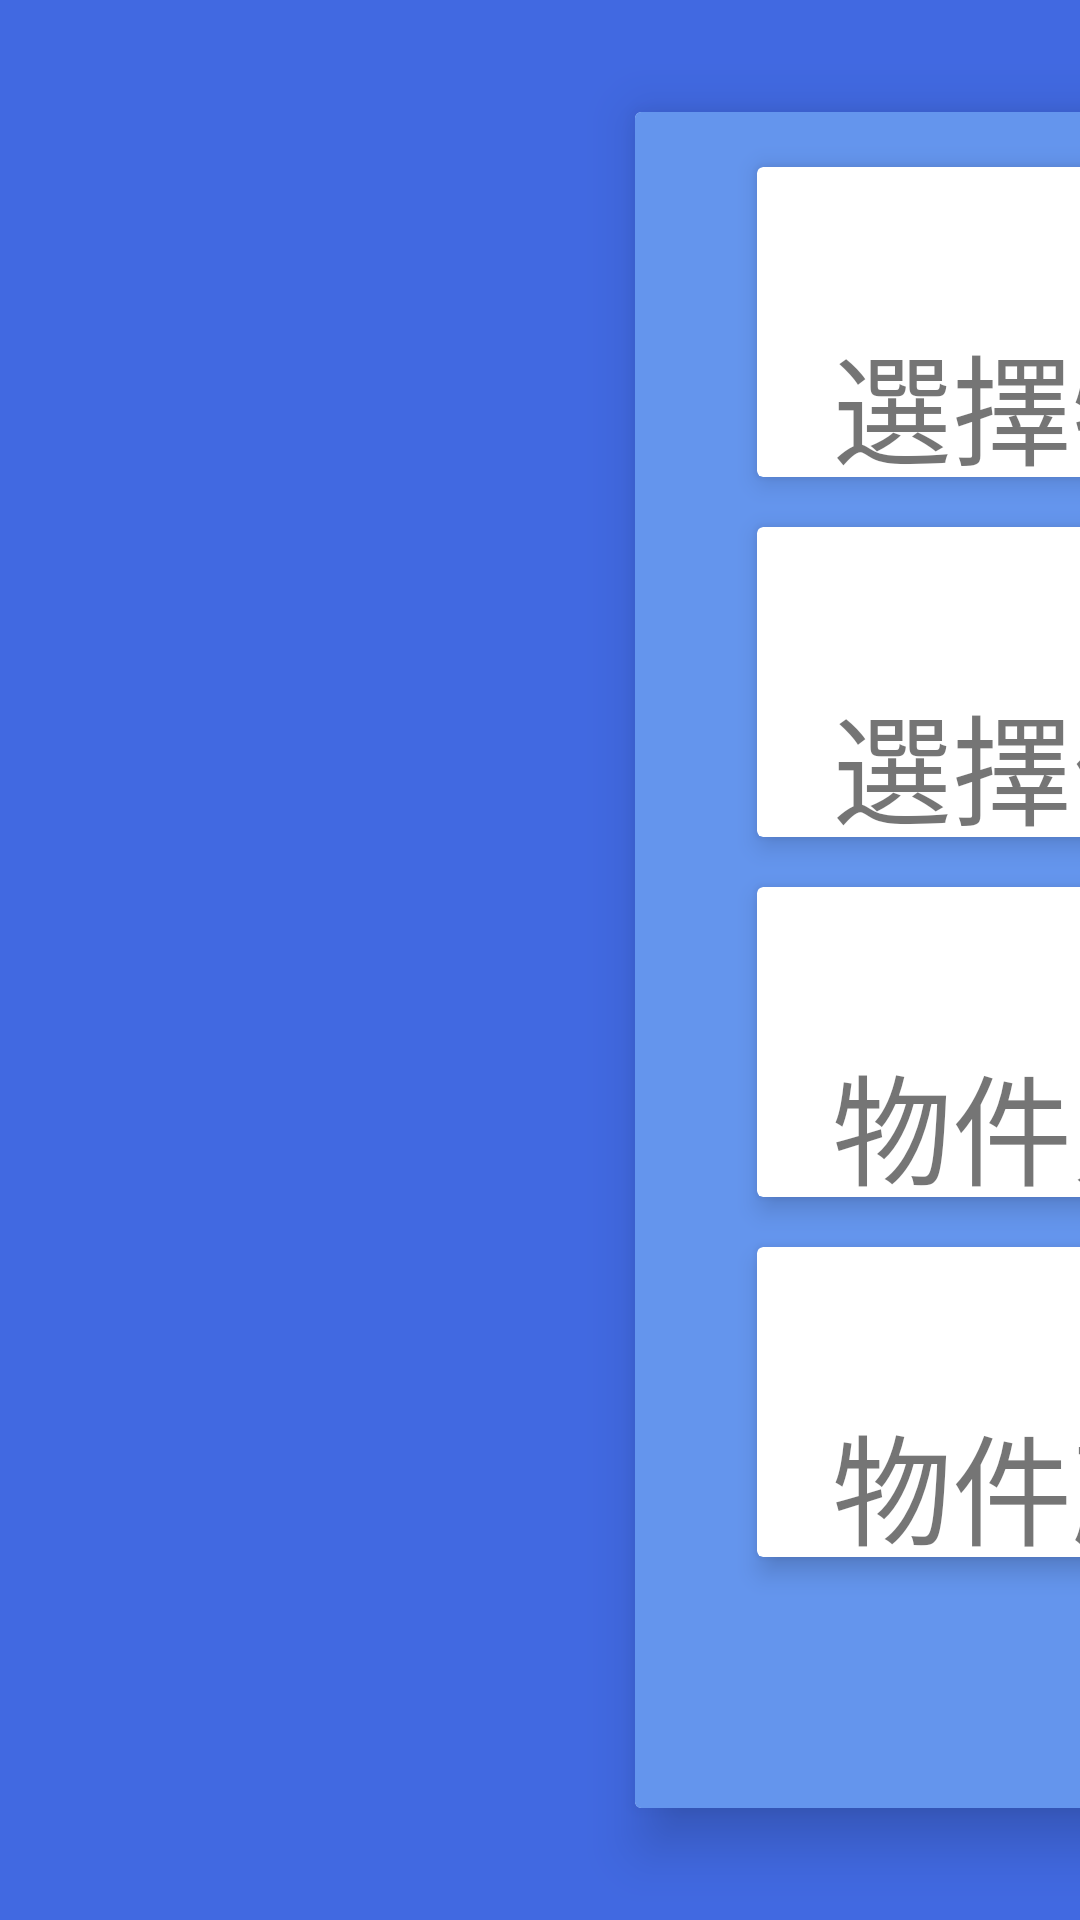

Here is an Android app screen rendered from its layout file. Give the layout XML and the strings, colors and styles it references.
<!-- AndroidManifest.xml: application theme Theme.MemoryGame -->
<!-- res/layout/activity_result.xml -->
<?xml version="1.0" encoding="utf-8"?>
<androidx.constraintlayout.widget.ConstraintLayout
    xmlns:android="http://schemas.android.com/apk/res/android"
    xmlns:app="http://schemas.android.com/apk/res-auto"
    xmlns:tools="http://schemas.android.com/tools"
    android:layout_width="match_parent"
    android:layout_height="match_parent"
    tools:context=".Activity.ResultActivity"
    android:background="@color/royal_blue"
    >

    <androidx.cardview.widget.CardView
        android:id="@+id/main_card"
        android:layout_width="801dp"
        android:layout_height="600dp"
        android:layout_centerInParent="true"
        android:layout_gravity="center"
        android:layout_marginLeft="200dp"
        android:layout_marginTop="20dp"
        android:background="@color/cornflower_blue"
        android:gravity="center"
        android:orientation="vertical"
        app:cardElevation="11dp"
        app:cardUseCompatPadding="true"
        app:layout_constraintLeft_toLeftOf="parent"
        app:layout_constraintTop_toTopOf="parent">

        <RelativeLayout
            android:id="@+id/grid_list"
            android:layout_width="match_parent"
            android:layout_height="match_parent"
            android:background="@color/cornflower_blue">

            <androidx.cardview.widget.CardView
                android:id="@+id/grid_1"
                android:layout_width="660dp"
                android:layout_height="120dp"
                android:layout_marginLeft="35dp"
                android:layout_marginTop="10dp"
                android:layout_marginRight="5dp"
                app:cardElevation="5dp"
                app:cardUseCompatPadding="true"
                tools:ignore="MissingConstraints">

                <TextView
                    android:layout_width="wrap_content"
                    android:layout_height="wrap_content"
                    android:layout_marginLeft="25dp"
                    android:layout_marginTop="50dp"
                    android:text="選擇物件正確率"
                    android:textSize="40dp" />

                <TextView
                    android:layout_width="wrap_content"
                    android:layout_height="wrap_content"
                    android:layout_marginLeft="505dp"
                    android:layout_marginTop="50dp"
                    android:textSize="40dp"
                    android:id="@+id/result1"
                    />
            </androidx.cardview.widget.CardView>

            <androidx.cardview.widget.CardView
                android:id="@+id/grid_2"
                android:layout_width="660dp"
                android:layout_height="120dp"
                android:layout_below="@id/grid_1"
                android:layout_marginLeft="35dp"
                android:layout_marginRight="5dp"
                app:cardElevation="5dp"
                app:cardUseCompatPadding="true">

                <TextView
                    android:layout_width="wrap_content"
                    android:layout_height="wrap_content"
                    android:layout_marginLeft="25dp"
                    android:layout_marginTop="50dp"
                    android:text="選擇位置正確率"
                    android:textSize="40dp" />

                <TextView
                    android:layout_width="wrap_content"
                    android:layout_height="wrap_content"
                    android:layout_marginLeft="505dp"
                    android:layout_marginTop="50dp"
                    android:textSize="40dp"
                    android:id="@+id/result2"
                    />
            </androidx.cardview.widget.CardView>

            <androidx.cardview.widget.CardView
                android:id="@+id/grid_3"
                android:layout_width="660dp"
                android:layout_height="120dp"
                android:layout_below="@id/grid_2"
                android:layout_marginLeft="35dp"
                android:layout_marginRight="5dp"
                app:cardElevation="5dp"
                app:cardUseCompatPadding="true">

                <TextView
                    android:layout_width="wrap_content"
                    android:layout_height="wrap_content"
                    android:layout_marginLeft="25dp"
                    android:layout_marginTop="50dp"
                    android:text="物件方對位置正確率"
                    android:textSize="40dp" />

                <TextView
                    android:layout_width="wrap_content"
                    android:layout_height="wrap_content"
                    android:layout_marginLeft="505dp"
                    android:layout_marginTop="50dp"
                    android:textSize="40dp"
                    android:id="@+id/result3"
                    />
            </androidx.cardview.widget.CardView>
            <androidx.cardview.widget.CardView
                android:id="@+id/grid_4"
                android:layout_width="660dp"
                android:layout_height="120dp"
                android:layout_below="@id/grid_3"
                android:layout_marginLeft="35dp"
                android:layout_marginRight="5dp"
                app:cardElevation="5dp"
                app:cardUseCompatPadding="true">

                <TextView
                    android:layout_width="wrap_content"
                    android:layout_height="wrap_content"
                    android:layout_marginLeft="25dp"
                    android:layout_marginTop="50dp"
                    android:text="物件顏色位置正確率"
                    android:textSize="40dp" />

                <TextView
                    android:layout_width="wrap_content"
                    android:layout_height="wrap_content"
                    android:layout_marginLeft="505dp"
                    android:layout_marginTop="50dp"
                    android:textSize="40dp"
                    android:id="@+id/result4"
                    />
            </androidx.cardview.widget.CardView>
            <RelativeLayout
                android:id="@+id/button_actionlist"
                android:layout_width="300dp"
                android:layout_height="100dp"
                android:layout_alignParentRight="true"
                android:layout_alignParentBottom="true"
                android:layout_marginRight="81dp"
                android:layout_marginBottom="11dp"
                >
                <Button
                    android:id="@+id/replayButton"
                    android:layout_width="100dp"
                    android:layout_height="50dp"
                    android:layout_alignParentBottom="true"
                    android:layout_toLeftOf="@+id/escButton"
                    android:text="Replay"
                    android:textColor="@color/white"
                    android:drawableEnd="@drawable/replay"
                    android:paddingLeft="15dip"
                    android:paddingRight="5dp"
                    android:background="@drawable/custome_button1"

                    />

                <Button
                    android:id="@+id/escButton"
                    android:layout_width="100dp"
                    android:layout_height="50dp"
                    android:layout_alignParentRight="true"
                    android:layout_alignParentBottom="true"
                    android:layout_marginLeft="5dp"
                    android:text="ESC"
                    android:textColor="@color/white"
                    android:paddingLeft="15dip"
                    android:paddingRight="5dp"
                    android:background="@drawable/custome_button1"
                    android:drawableRight="@drawable/exit"
                    android:drawablePadding="2dip"
                    />
            </RelativeLayout>
        </RelativeLayout>
    </androidx.cardview.widget.CardView>
</androidx.constraintlayout.widget.ConstraintLayout>
<!-- resources referenced by this layout -->
<resources>
  <color name="cornflower_blue">#6495ED</color>
  <color name="royal_blue">#4169E1</color>
  <color name="white">#FFFFFFFF</color>
  <!-- drawable custome_button1 (drawable) -->
  <?xml version="1.0" encoding="utf-8"?>
  <shape
      xmlns:android="http://schemas.android.com/apk/res/android"
      >
      <solid android:color="#66B9F9"/>
      <corners android:radius="10dp"/>
  </shape>
  <style name="Theme.MemoryGame" parent="Theme.MaterialComponents.Light.NoActionBar">
          <item name="android:statusBarColor" tools:targetApi="l">?attr/colorPrimaryVariant</item>
          <item name="colorPrimary">@color/purple_500</item>
          <item name="colorPrimaryVariant">@color/purple_700</item>
          <item name="colorOnPrimary">@color/white</item>
          <item name="colorSecondary">@color/teal_200</item>
          <item name="colorSecondaryVariant">@color/teal_700</item>
          <item name="colorOnSecondary">@color/black</item>
          <item name="colorError">#F44336</item>
          <item name="colorOnError">#FFFFFF</item>
          <item name="colorSurface">#FFFFFF</item>
          <item name="colorOnSurface">#212121</item>
          <item name="colorOnBackground">#212121</item>
      </style>
  <color name="purple_500">#FF6200EE</color>
  <color name="purple_700">#FF3700B3</color>
  <color name="teal_200">#FF03DAC5</color>
  <color name="teal_700">#FF018786</color>
  <color name="black">#FF000000</color>
</resources>
